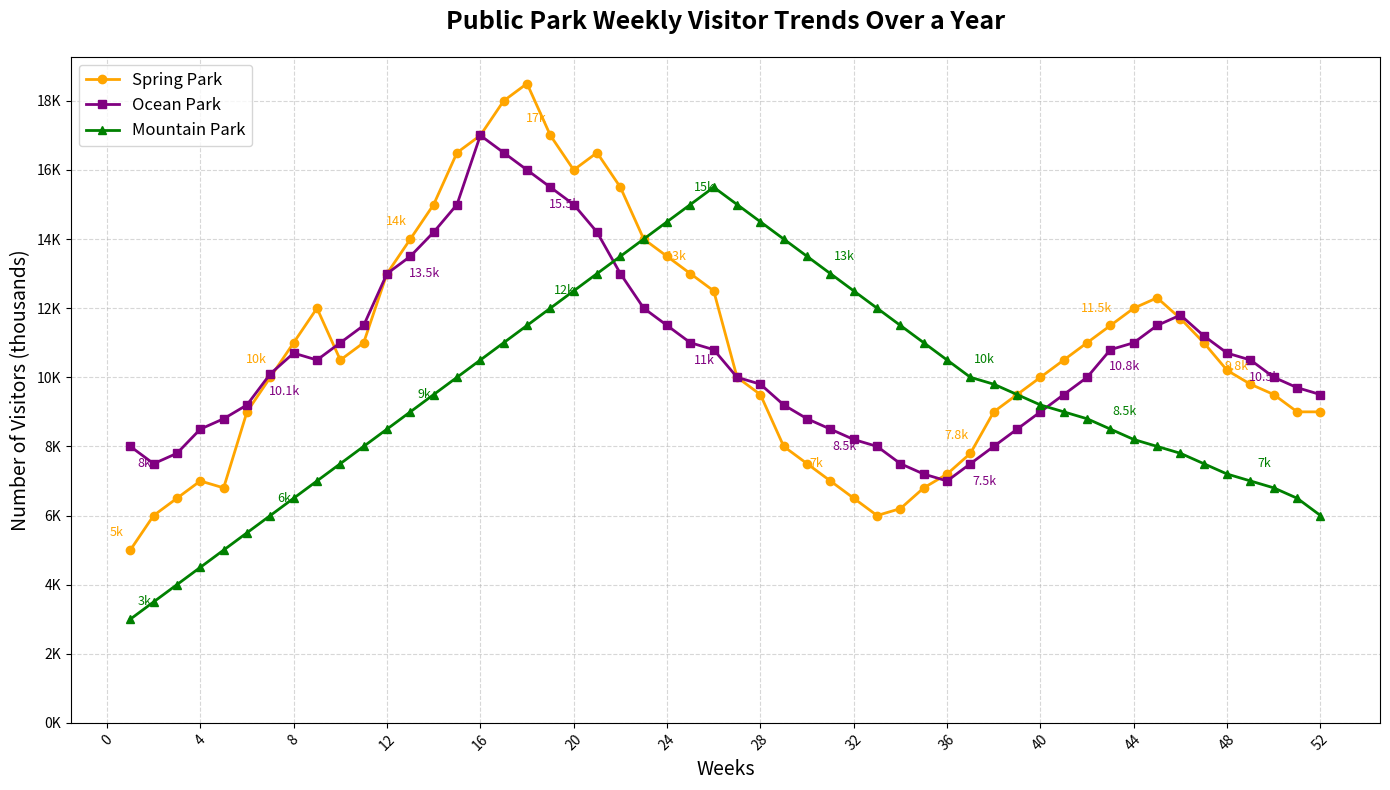

Write the Python code that produced this figure.
import matplotlib.pyplot as plt
import numpy as np

weeks = np.arange(1, 53)

spring_park_visitors = [
    5, 6, 6.5, 7, 6.8, 9, 10, 11, 12, 10.5, 11, 13, 14, 15, 16.5,
    17, 18, 18.5, 17, 16, 16.5, 15.5, 14, 13.5, 13, 12.5, 10, 9.5,
    8, 7.5, 7, 6.5, 6, 6.2, 6.8, 7.2, 7.8, 9, 9.5, 10, 10.5, 11,
    11.5, 12, 12.3, 11.7, 11, 10.2, 9.8, 9.5, 9, 9
]

ocean_park_visitors = [
    8, 7.5, 7.8, 8.5, 8.8, 9.2, 10.1, 10.7, 10.5, 11, 11.5, 13, 13.5,
    14.2, 15, 17, 16.5, 16, 15.5, 15, 14.2, 13, 12, 11.5, 11, 10.8,
    10, 9.8, 9.2, 8.8, 8.5, 8.2, 8, 7.5, 7.2, 7, 7.5, 8, 8.5, 9,
    9.5, 10, 10.8, 11, 11.5, 11.8, 11.2, 10.7, 10.5, 10, 9.7, 9.5
]

mountain_park_visitors = [
    3, 3.5, 4, 4.5, 5, 5.5, 6, 6.5, 7, 7.5, 8, 8.5, 9, 9.5, 10,
    10.5, 11, 11.5, 12, 12.5, 13, 13.5, 14, 14.5, 15, 15.5, 15, 
    14.5, 14, 13.5, 13, 12.5, 12, 11.5, 11, 10.5, 10, 9.8, 9.5,
    9.2, 9, 8.8, 8.5, 8.2, 8, 7.8, 7.5, 7.2, 7, 6.8, 6.5, 6
]

fig, ax = plt.subplots(figsize=(14, 8))

ax.plot(weeks, spring_park_visitors, marker='o', color='orange', label='Spring Park', linewidth=2)
ax.plot(weeks, ocean_park_visitors, marker='s', color='purple', label='Ocean Park', linewidth=2)
ax.plot(weeks, mountain_park_visitors, marker='^', color='green', label='Mountain Park', linewidth=2)

ax.set_title('Public Park Weekly Visitor Trends Over a Year', fontsize=18, fontweight='bold', pad=20)
ax.set_xlabel('Weeks', fontsize=14)
ax.set_ylabel('Number of Visitors (thousands)', fontsize=14)

for i in range(0, len(weeks), 6):
    ax.annotate(f'{spring_park_visitors[i]}k', (weeks[i], spring_park_visitors[i]), textcoords="offset points", xytext=(-10, 10), ha='center', fontsize=9, color='orange')
    ax.annotate(f'{ocean_park_visitors[i]}k', (weeks[i], ocean_park_visitors[i]), textcoords="offset points", xytext=(10, -15), ha='center', fontsize=9, color='purple')
    ax.annotate(f'{mountain_park_visitors[i]}k', (weeks[i], mountain_park_visitors[i]), textcoords="offset points", xytext=(10, 10), ha='center', fontsize=9, color='green')

ax.set_xticks(np.arange(0, 53, 4))
ax.set_xticklabels(np.arange(0, 53, 4), rotation=45)
ax.set_yticks(np.arange(0, 20, 2))
ax.set_yticklabels([f'{i}K' for i in range(0, 20, 2)])

ax.grid(True, linestyle='--', alpha=0.5)
ax.legend(loc='upper left', fontsize=12)

plt.tight_layout()
plt.show()
